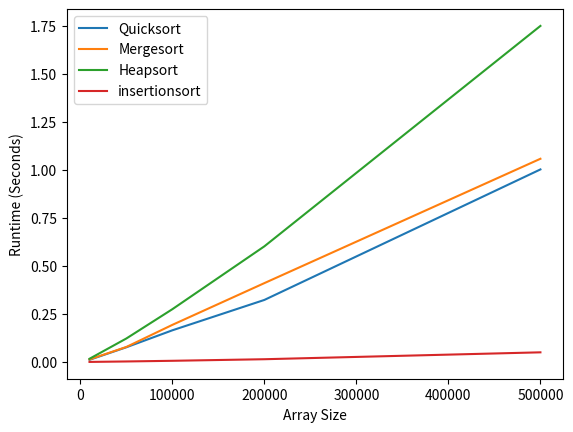

Write Python code to recreate this figure.
import time
import random
import matplotlib.pyplot as plt


def quicksort(arr):
    if len(arr) <= 1:
        return arr
    pivot = arr[0]
    left = [x for x in arr[1:] if x < pivot]
    right = [x for x in arr[1:] if x >= pivot]
    return quicksort(left) + [pivot] + quicksort(right)

def mergesort(arr):
    if len(arr) <= 1:
        return arr
    mid = len(arr) // 2
    left = mergesort(arr[:mid])
    right = mergesort(arr[mid:])
    result = []
    i, j = 0, 0
    while i < len(left) and j < len(right):
        if left[i] < right[j]:
            result.append(left[i])
            i += 1
        else:
            result.append(right[j])
            j += 1
    result += left[i:]
    result += right[j:]
    return result

def heapify(arr, n, i):
    largest = i
    left = 2*i + 1
    right = 2*i + 2
    if left < n and arr[left] > arr[largest]:
        largest = left
    if right < n and arr[right] > arr[largest]:
        largest = right
    if largest != i:
        arr[i], arr[largest] = arr[largest], arr[i]
        heapify(arr, n, largest)

def heapsort(arr):
    n = len(arr)
    for i in range(n//2 - 1, -1, -1):
        heapify(arr, n, i)
    for i in range(n-1, 0, -1):
        arr[i], arr[0] = arr[0], arr[i]
        heapify(arr, i, 0)
    return arr

def insertionsort(arr):
    for i in range(1, len(arr)):
        key = arr[i]
        j = i - 1
        while j >= 0 and key < arr[j]:
            arr[j + 1] = arr[j]
            j -= 1
        arr[j + 1] = key

# Generate random arrays to sort
sizes = [10000, 50000, 100000, 200000, 500000]
arrays = {}
for size in sizes:
    arrays[size] = [random.randint(1, size) for _ in range(size)]

# Sort the arrays with each algorithm and record the runtimes
quicksort_times = []
mergesort_times = []
heapsort_times = []
insertionsort_times = []

for size in sizes:
    array = arrays[size]
    start_time = time.time()
    quicksort(array)
    end_time = time.time()
    quicksort_times.append(end_time - start_time)

    array = arrays[size]
    start_time = time.time()
    mergesort(array)
    end_time = time.time()
    mergesort_times.append(end_time - start_time)

    array = arrays[size]
    start_time = time.time()
    heapsort(array)
    end_time = time.time()
    heapsort_times.append(end_time - start_time)

    array = arrays[size]
    start_time = time.time()
    insertionsort(array)
    end_time = time.time()
    insertionsort_times.append(end_time - start_time)


plt.plot(sizes, quicksort_times, label="Quicksort")
plt.plot(sizes, mergesort_times, label="Mergesort")
plt.plot(sizes, heapsort_times, label="Heapsort")
plt.plot(sizes, insertionsort_times, label="insertionsort")
plt.xlabel("Array Size")
plt.ylabel("Runtime (Seconds)")
plt.legend()
plt.show()
